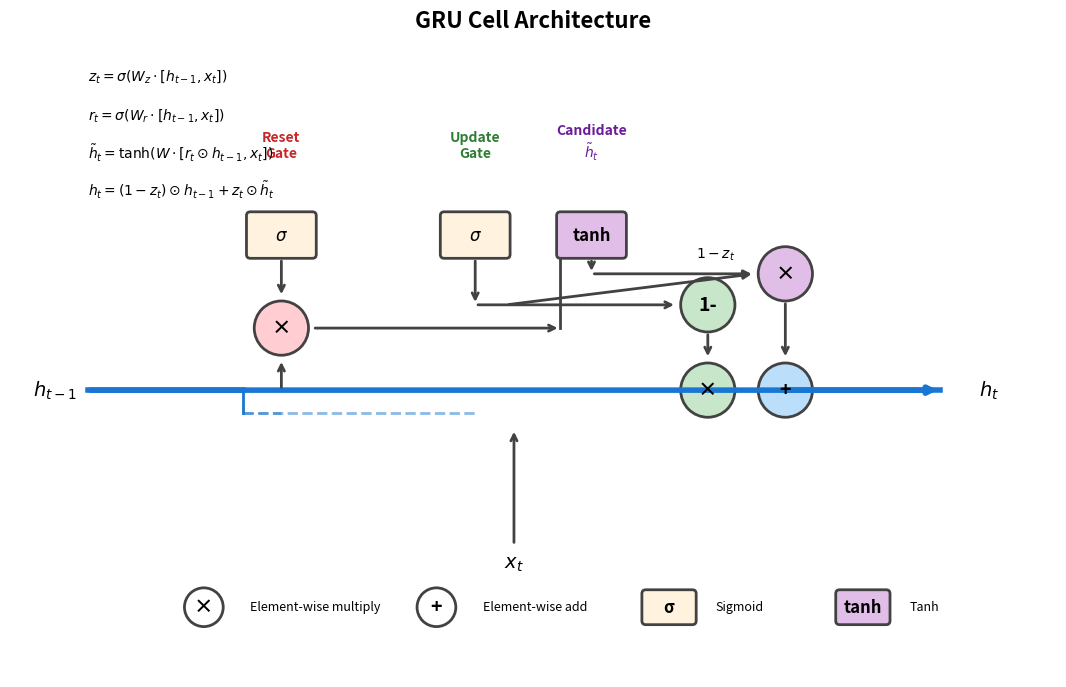

Recreate this plot in Python.
#!/usr/bin/env python3
"""Generate GRU architecture diagram."""

import matplotlib.pyplot as plt
from matplotlib.patches import FancyBboxPatch, Circle
import numpy as np

plt.rcParams['figure.dpi'] = 150
plt.rcParams['savefig.dpi'] = 150
plt.rcParams['font.size'] = 11

fig, ax = plt.subplots(figsize=(12, 7))

# Colors
reset_color = '#ffcdd2'  # Light red
update_color = '#c8e6c9'  # Light green  
sigmoid_color = '#fff3e0'  # Light orange
tanh_color = '#e1bee7'  # Light purple
arrow_color = '#424242'

# Helper functions
def draw_gate(ax, x, y, label, color, width=0.8, height=0.5):
    """Draw a gate box."""
    box = FancyBboxPatch((x - width/2, y - height/2), width, height,
                         boxstyle="round,pad=0.05", facecolor=color,
                         edgecolor='#424242', linewidth=2)
    ax.add_patch(box)
    ax.text(x, y, label, ha='center', va='center', fontsize=12, fontweight='bold')

def draw_op(ax, x, y, label, color='white', size=0.3):
    """Draw an operation circle."""
    circle = Circle((x, y), size, facecolor=color, edgecolor='#424242', linewidth=2)
    ax.add_patch(circle)
    ax.text(x, y, label, ha='center', va='center', fontsize=14, fontweight='bold')

def arrow(ax, start, end, color=arrow_color, style='->', lw=2):
    """Draw an arrow."""
    ax.annotate('', xy=end, xytext=start,
                arrowprops=dict(arrowstyle=style, color=color, lw=lw))

# Layout constants
left_x = 1
right_x = 11
hidden_y = 2.5
gate_y = 4.5
input_y = 0.5

# Draw hidden state input/output (main highway)
ax.annotate('', xy=(right_x + 0.5, hidden_y), xytext=(left_x - 0.5, hidden_y),
            arrowprops=dict(arrowstyle='->', color='#1976d2', lw=4))
ax.text(left_x - 1.2, hidden_y, r'$h_{t-1}$', fontsize=14, va='center', fontweight='bold')
ax.text(right_x + 1, hidden_y, r'$h_t$', fontsize=14, va='center', fontweight='bold')

# Input xt
ax.text(6, input_y - 0.3, r'$x_t$', fontsize=14, ha='center', fontweight='bold')
arrow(ax, (6, input_y), (6, hidden_y - 0.5))

# === RESET GATE ===
reset_x = 3
draw_gate(ax, reset_x, gate_y, r'$\sigma$', sigmoid_color)
ax.text(reset_x, gate_y + 1.0, 'Reset\nGate', ha='center', fontsize=10, color='#c62828', fontweight='bold')

# Reset gate multiply
draw_op(ax, reset_x, 3.3, '×', reset_color, size=0.35)

# Arrows for reset gate
arrow(ax, (reset_x, hidden_y), (reset_x, 3.3 - 0.4))
arrow(ax, (reset_x, gate_y - 0.3), (reset_x, 3.3 + 0.4))

# === UPDATE GATE ===
update_x = 5.5
draw_gate(ax, update_x, gate_y, r'$\sigma$', sigmoid_color)
ax.text(update_x, gate_y + 1.0, 'Update\nGate', ha='center', fontsize=10, color='#2e7d32', fontweight='bold')

# === CANDIDATE HIDDEN STATE ===
tanh_x = 7
draw_gate(ax, tanh_x, gate_y, 'tanh', tanh_color)
ax.text(tanh_x, gate_y + 1.0, 'Candidate\n' + r'$\tilde{h}_t$', ha='center', fontsize=10, color='#6a1b9a', fontweight='bold')

# === FINAL COMPUTATION ===
# (1 - z) * h_{t-1}
one_minus_z_x = 8.5
draw_op(ax, one_minus_z_x, 3.6, '1-', update_color, size=0.35)
ax.text(one_minus_z_x + 0.1, 3.6 + 0.6, r'$1 - z_t$', fontsize=10, ha='center')

# Multiply (1-z) * h_{t-1}
mult1_x = 8.5
draw_op(ax, mult1_x, hidden_y, '×', update_color, size=0.35)

# z * candidate
mult2_x = 9.5
draw_op(ax, mult2_x, 4.0, '×', '#e1bee7', size=0.35)

# Final add
add_x = 9.5
draw_op(ax, add_x, hidden_y, '+', '#bbdefb', size=0.35)

# Arrows for update gate path
arrow(ax, (update_x, gate_y - 0.3), (update_x, 3.6))
arrow(ax, (update_x, 3.6), (one_minus_z_x - 0.4, 3.6))
arrow(ax, (one_minus_z_x, 3.25), (mult1_x, hidden_y + 0.4))

# Arrow from update gate to z * candidate
arrow(ax, (update_x + 0.4, 3.6), (mult2_x - 0.4, 4.0))

# Arrow from candidate to multiply
arrow(ax, (tanh_x, gate_y - 0.3), (tanh_x, 4.0))
arrow(ax, (tanh_x, 4.0), (mult2_x - 0.4, 4.0))
arrow(ax, (mult2_x, 3.65), (add_x, hidden_y + 0.4))

# Connect from reset gate output to tanh input (via h_{t-1})
arrow(ax, (reset_x + 0.4, 3.3), (tanh_x - 0.4, 3.3))
ax.plot([tanh_x - 0.4, tanh_x - 0.4], [3.3, gate_y - 0.3], color=arrow_color, lw=2)

# Connect hidden line
ax.plot([left_x - 0.5, 2.5], [hidden_y, hidden_y], color='#1976d2', lw=4)

# Fan out from hidden to gates
ax.plot([2.5, 2.5], [hidden_y, hidden_y - 0.3], color='#1976d2', lw=2)
for gx in [reset_x, update_x]:
    ax.plot([2.5, gx], [hidden_y - 0.3, hidden_y - 0.3], color='#1976d2', lw=2, ls='--', alpha=0.5)

# Output path continues
ax.plot([add_x, right_x + 0.5], [hidden_y, hidden_y], color='#1976d2', lw=4)

# Legend
legend_y = -0.3
legend_items = [
    (2, legend_y, '×', 'Element-wise multiply'),
    (5, legend_y, '+', 'Element-wise add'),
    (8, legend_y, 'σ', 'Sigmoid'),
    (10.5, legend_y, 'tanh', 'Tanh'),
]

for x, y, sym, label in legend_items:
    if sym in ['×', '+']:
        draw_op(ax, x, y, sym, 'white', size=0.25)
    else:
        draw_gate(ax, x, y, sym, sigmoid_color if sym == 'σ' else tanh_color, width=0.6, height=0.35)
    ax.text(x + 0.6, y, label, fontsize=9, va='center')

# Title
ax.set_title('GRU Cell Architecture', fontsize=16, fontweight='bold', pad=10)

# Equations
eq_x = 0.5
eq_y = 6.5
ax.text(eq_x, eq_y, r'$z_t = \sigma(W_z \cdot [h_{t-1}, x_t])$', fontsize=10)
ax.text(eq_x, eq_y - 0.5, r'$r_t = \sigma(W_r \cdot [h_{t-1}, x_t])$', fontsize=10)
ax.text(eq_x, eq_y - 1.0, r'$\tilde{h}_t = \tanh(W \cdot [r_t \odot h_{t-1}, x_t])$', fontsize=10)
ax.text(eq_x, eq_y - 1.5, r'$h_t = (1-z_t) \odot h_{t-1} + z_t \odot \tilde{h}_t$', fontsize=10)

ax.set_xlim(-0.5, 13)
ax.set_ylim(-1.2, 7)
ax.set_aspect('equal')
ax.axis('off')

plt.tight_layout()
plt.savefig('gru_architecture.png', bbox_inches='tight', facecolor='white', dpi=150)
plt.close()

print("Generated gru_architecture.png")
